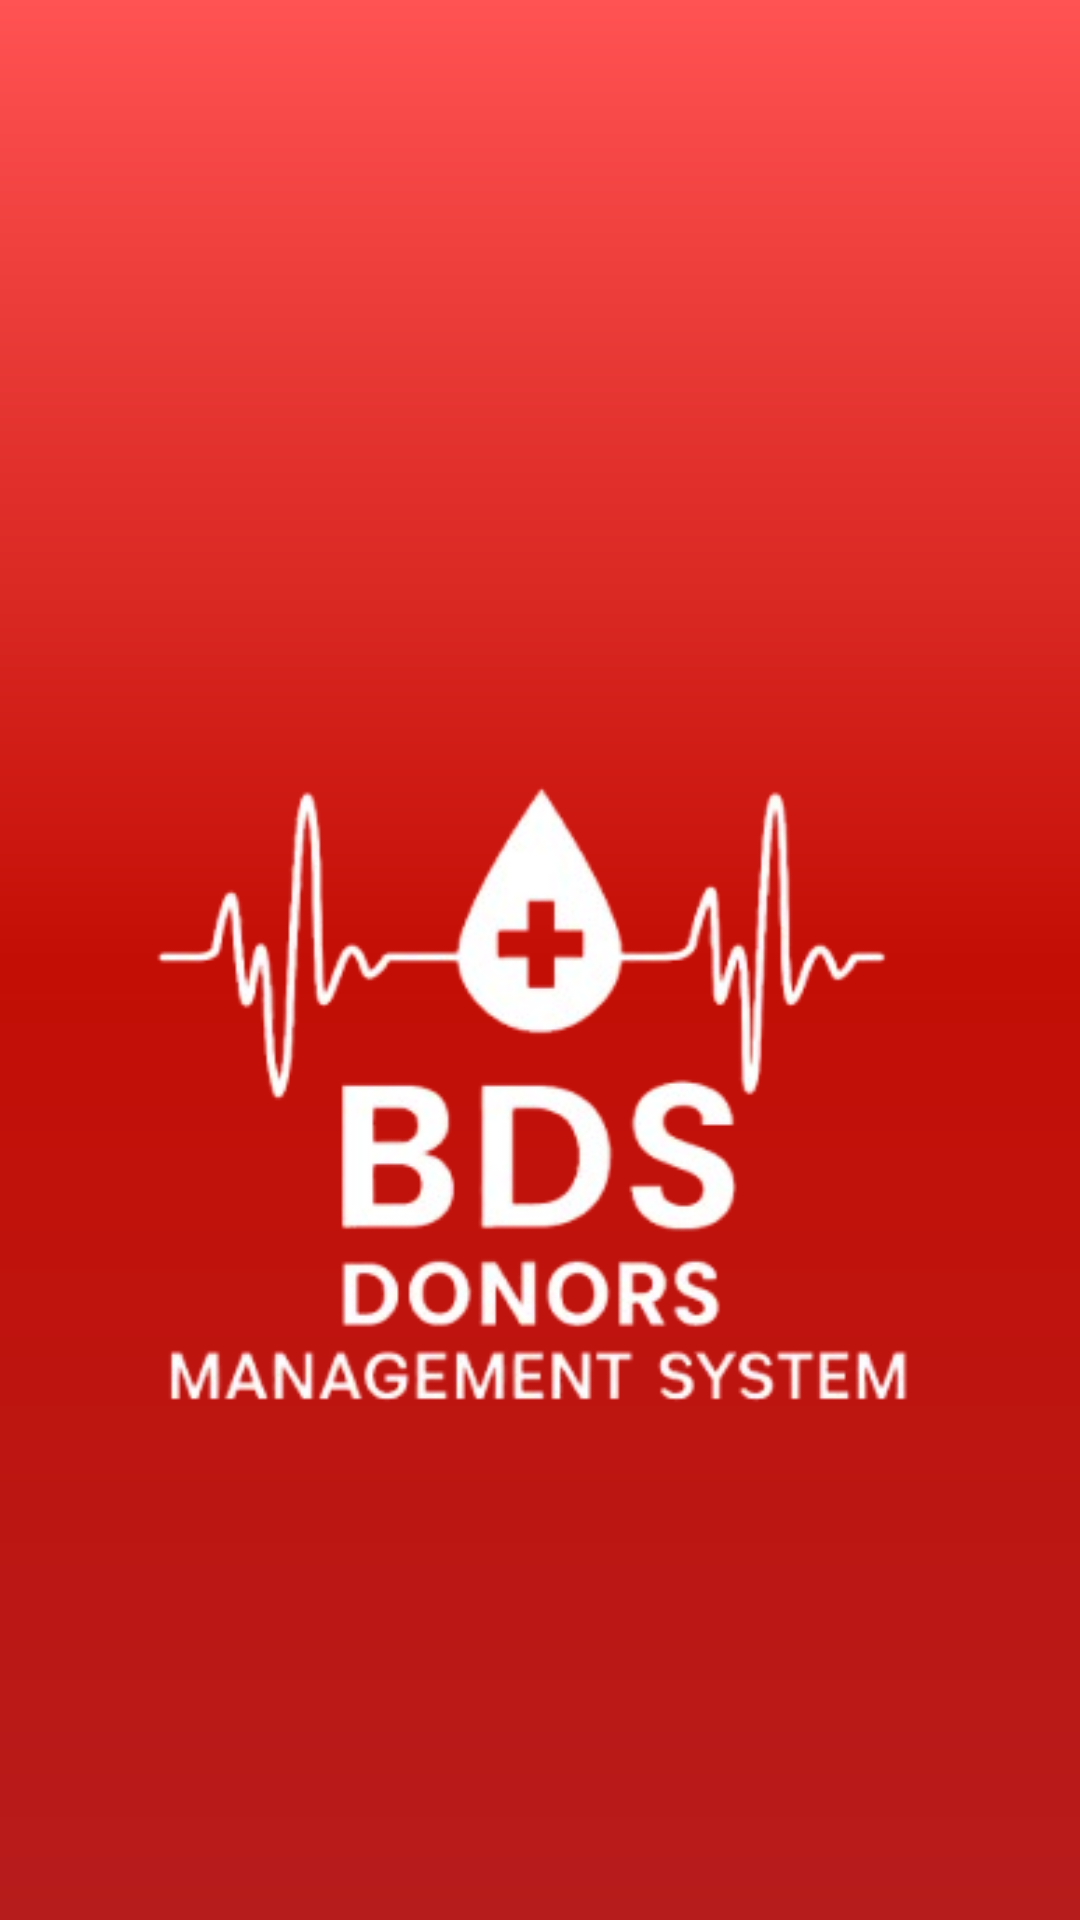

Here is an Android app screen rendered from its layout file. Give the layout XML and the strings, colors and styles it references.
<!-- AndroidManifest.xml: application theme Theme.BDSDMSApp -->
<!-- res/layout/activity_main.xml -->
<?xml version="1.0" encoding="utf-8"?>
<LinearLayout xmlns:android="http://schemas.android.com/apk/res/android"
    xmlns:app="http://schemas.android.com/apk/res-auto"
    xmlns:tools="http://schemas.android.com/tools"
    android:id="@+id/main"
    android:layout_width="match_parent"
    android:layout_height="match_parent"
    android:orientation="vertical"
    android:background="@drawable/splash_bg"
    tools:context=".MainActivity">

    <ImageView
        android:id="@+id/imageView"
        android:layout_width="645dp"
        android:layout_height="570dp"
        android:layout_gravity="center"
        android:layout_marginTop="90dp"
        android:src="@drawable/logo" />
</LinearLayout>
<!-- resources referenced by this layout -->
<resources>
  <!-- drawable logo: png bitmap (drawable, 66265 bytes) -->
  <!-- drawable splash_bg (drawable) -->
  <?xml version="1.0" encoding="utf-8"?>
  <shape xmlns:android="http://schemas.android.com/apk/res/android"
      android:shape="rectangle">
  
      <gradient
          android:type="linear"
          android:angle="270"
          android:startColor="#FF5252"
          android:centerColor="#C30E05"
          android:endColor="#B71C1C"/>
  </shape>
  <style name="Theme.BDSDMSApp" parent="Base.Theme.BDSDMSApp" />
  <style name="Base.Theme.BDSDMSApp" parent="Theme.Material3.DayNight.NoActionBar">
          
          
      </style>
</resources>
